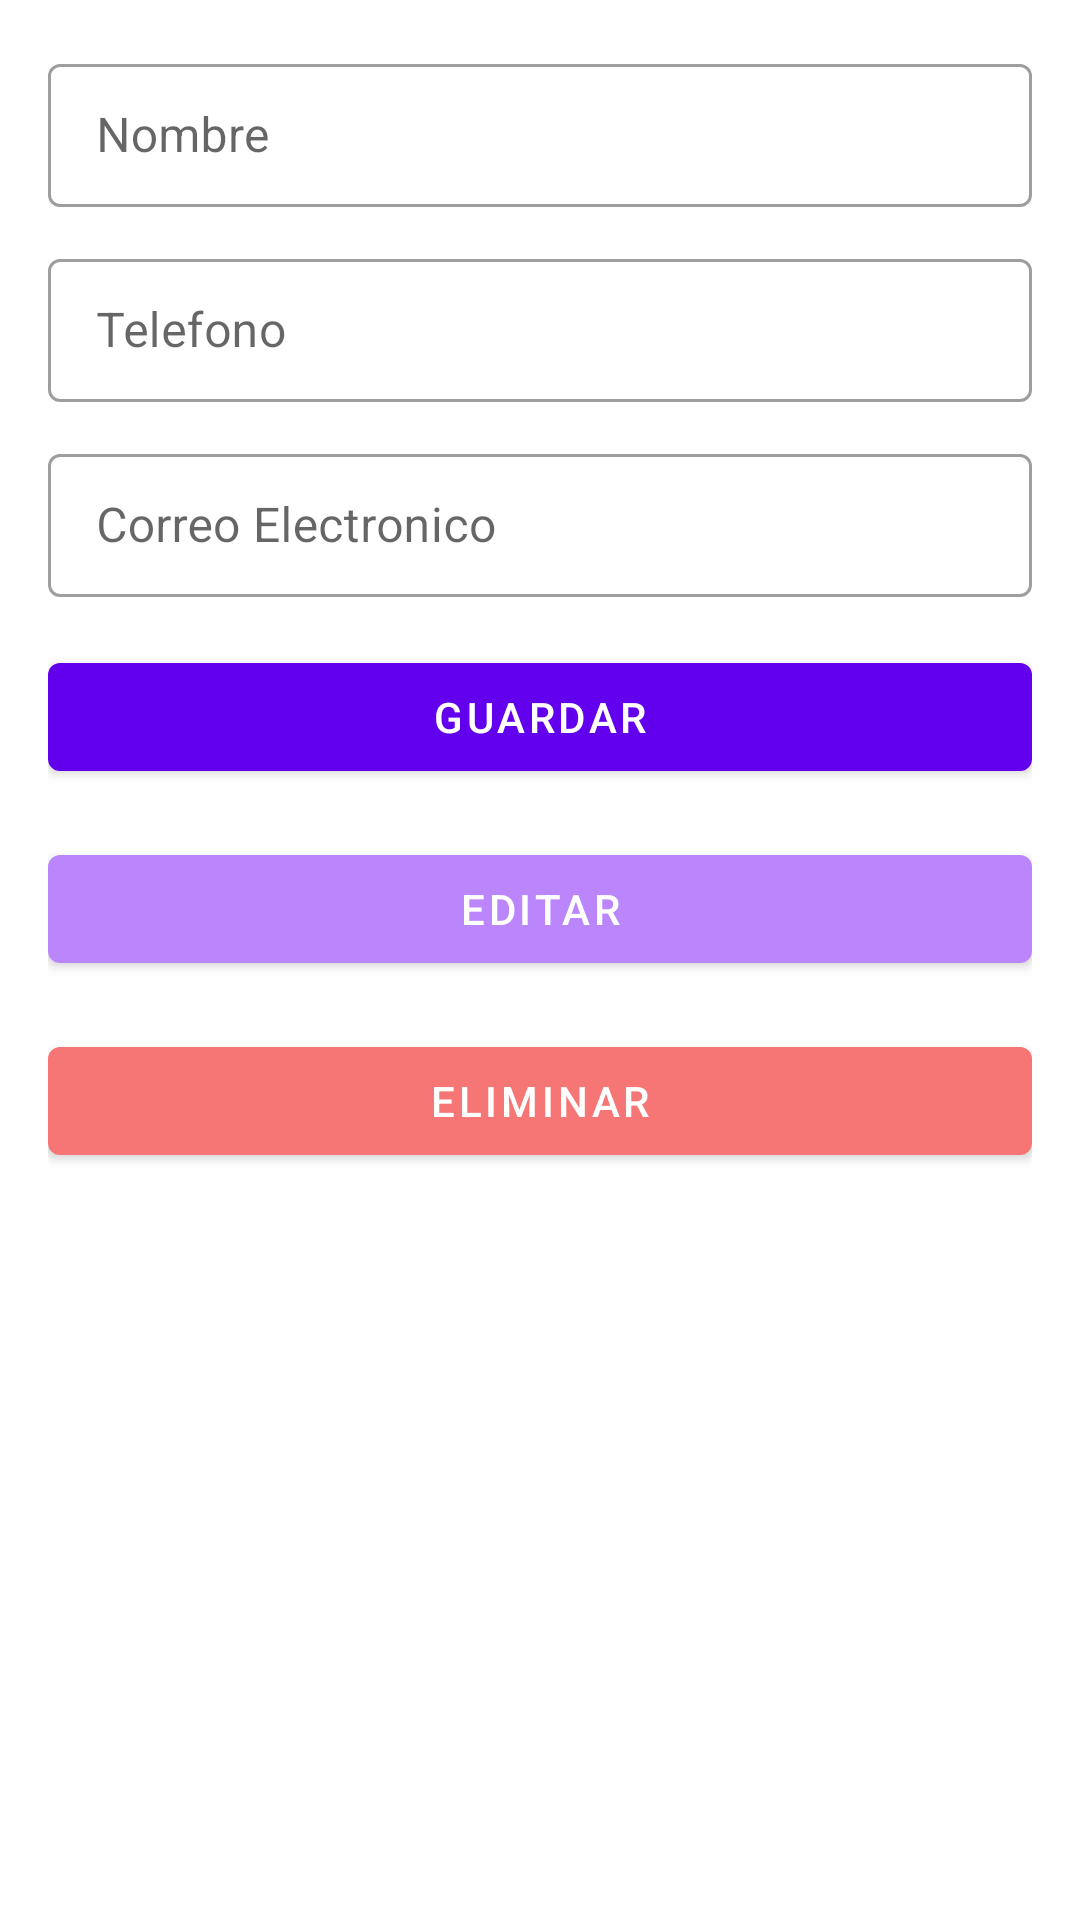

Reconstruct the res/layout file that produces this screen, plus the resources it refers to.
<!-- AndroidManifest.xml: application theme Theme.Practica_SQLite -->
<!-- res/layout/activity_ver.xml -->
<?xml version="1.0" encoding="utf-8"?>
<LinearLayout xmlns:android="http://schemas.android.com/apk/res/android"
    xmlns:app="http://schemas.android.com/apk/res-auto"
    xmlns:tools="http://schemas.android.com/tools"
    android:layout_width="match_parent"
    android:layout_height="match_parent"
    android:orientation="vertical"
    android:padding="16dp"
    tools:context=".VerActivity">

    <com.google.android.material.textfield.TextInputLayout
        android:layout_width="match_parent"
        android:layout_height="wrap_content"
        style="@style/Widget.MaterialComponents.TextInputLayout.OutlinedBox.Dense">

        <com.google.android.material.textfield.TextInputEditText
            android:id="@+id/txtNombre"
            android:layout_width="match_parent"
            android:layout_height="wrap_content"
            android:hint="Nombre"/>
    </com.google.android.material.textfield.TextInputLayout>

    <com.google.android.material.textfield.TextInputLayout
        android:layout_width="match_parent"
        android:layout_height="wrap_content"
        android:layout_marginTop="12dp"
        style="@style/Widget.MaterialComponents.TextInputLayout.OutlinedBox.Dense">

        <com.google.android.material.textfield.TextInputEditText
            android:id="@+id/txtTelefono"
            android:layout_width="match_parent"
            android:layout_height="wrap_content"
            android:inputType="phone"
            android:hint="Telefono"/>
    </com.google.android.material.textfield.TextInputLayout>

    <com.google.android.material.textfield.TextInputLayout
        android:layout_width="match_parent"
        android:layout_height="wrap_content"
        android:layout_marginTop="12dp"
        style="@style/Widget.MaterialComponents.TextInputLayout.OutlinedBox.Dense">

        <com.google.android.material.textfield.TextInputEditText
            android:id="@+id/txtEmail"
            android:layout_width="match_parent"
            android:layout_height="wrap_content"
            android:inputType="textEmailAddress"
            android:hint="Correo Electronico"/>
    </com.google.android.material.textfield.TextInputLayout>

    <com.google.android.material.button.MaterialButton
        android:id="@+id/btnGuardar"
        android:layout_marginTop="16dp"
        android:layout_width="match_parent"
        android:layout_height="wrap_content"
        android:text="Guardar"/>

    <com.google.android.material.button.MaterialButton
        android:id="@+id/btnEditar"
        android:layout_marginTop="16dp"
        android:layout_width="match_parent"
        android:layout_height="wrap_content"
        app:icon="@drawable/ic_baseline_edit_24"
        app:iconGravity="textStart"
        app:backgroundTint="@color/purple_200"
        android:text="Editar"/>

    <com.google.android.material.button.MaterialButton
        android:id="@+id/btnEliminar"
        android:layout_marginTop="16dp"
        android:layout_width="match_parent"
        android:layout_height="wrap_content"
        app:icon="@drawable/ic_baseline_delete_24"
        app:iconGravity="textStart"
        app:backgroundTint="#F67575"
        android:text="Eliminar"/>
</LinearLayout>
<!-- resources referenced by this layout -->
<resources>
  <style name="Theme.Practica_SQLite" parent="Theme.MaterialComponents.DayNight.DarkActionBar">
          
          <item name="colorPrimary">@color/purple_500</item>
          <item name="colorPrimaryVariant">@color/purple_700</item>
          <item name="colorOnPrimary">@color/white</item>
          
          <item name="colorSecondary">@color/teal_200</item>
          <item name="colorSecondaryVariant">@color/teal_700</item>
          <item name="colorOnSecondary">@color/black</item>
          
          <item name="android:statusBarColor" tools:targetApi="l">?attr/colorPrimaryVariant</item>
          
      </style>
  <!-- not gathered from this repository: default colours our renderer supplied (Android Studio template values) -->
  <color name="purple_200">#FFBB86FC</color>
  <color name="purple_500">#FF6200EE</color>
  <color name="purple_700">#FF3700B3</color>
  <color name="teal_200">#FF03DAC5</color>
  <color name="teal_700">#FF018786</color>
  <color name="black">#FF000000</color>
  <color name="white">#FFFFFFFF</color>
</resources>
